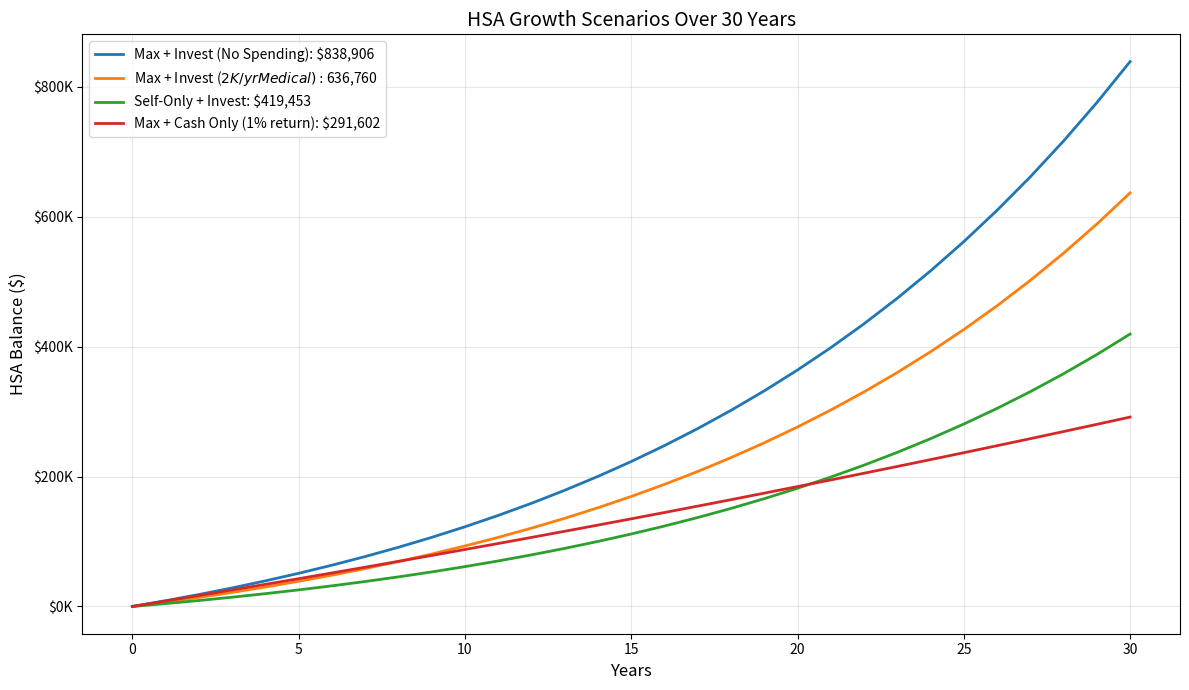

Here is the Python script that generated this plot:
# Setup - Run this first!
import pandas as pd
import numpy as np
import matplotlib.pyplot as plt

print("Setup complete!")
print("="*50)

def calculate_hsa_tax_savings(contribution, federal_rate, state_rate, fica_rate=0.0765):
    """
    Calculate total tax savings from HSA contribution.
    
    Args:
        contribution: Annual HSA contribution
        federal_rate: Federal marginal tax rate (e.g., 0.22 for 22%)
        state_rate: State income tax rate (e.g., 0.05 for 5%)
        fica_rate: FICA tax rate (7.65% for most employees)
    """
    # Payroll contributions avoid FICA; direct contributions don't
    federal_savings = contribution * federal_rate
    state_savings = contribution * state_rate
    fica_savings = contribution * fica_rate  # Only if through payroll
    
    total_payroll = federal_savings + state_savings + fica_savings
    total_direct = federal_savings + state_savings
    
    print("HSA Tax Savings Calculator")
    print("=" * 50)
    print(f"Annual Contribution:     ${contribution:,.2f}")
    print(f"\nTax Rates:")
    print(f"  Federal:               {federal_rate*100:.1f}%")
    print(f"  State:                 {state_rate*100:.1f}%")
    print(f"  FICA:                  {fica_rate*100:.2f}%")
    print(f"\nTax Savings:")
    print(f"  Federal:               ${federal_savings:,.2f}")
    print(f"  State:                 ${state_savings:,.2f}")
    print(f"  FICA (if payroll):     ${fica_savings:,.2f}")
    print(f"\nTotal Savings:")
    print(f"  Via Payroll Deduction: ${total_payroll:,.2f}")
    print(f"  Via Direct Deposit:    ${total_direct:,.2f}")
    print(f"\nEffective Cost of ${contribution:,.0f} contribution:")
    print(f"  Via Payroll: ${contribution - total_payroll:,.2f}")
    
    return {'federal': federal_savings, 'state': state_savings, 
            'fica': fica_savings, 'total_payroll': total_payroll}

# Example: Family max contribution, 24% federal, 5% state
savings = calculate_hsa_tax_savings(8300, 0.24, 0.05)

def project_hsa_growth(annual_contribution, years, return_rate=0.07, 
                       annual_medical_spending=0, starting_balance=0):
    """
    Project HSA balance over time with optional medical spending.
    """
    balances = [starting_balance]
    contributions_total = [0]
    
    balance = starting_balance
    total_contributed = 0
    
    for year in range(1, years + 1):
        # Add contribution at start of year
        balance += annual_contribution
        total_contributed += annual_contribution
        
        # Subtract medical spending
        balance -= annual_medical_spending
        
        # Apply growth
        balance *= (1 + return_rate)
        
        balances.append(balance)
        contributions_total.append(total_contributed)
    
    # Calculate growth component
    growth = balance - total_contributed + (annual_medical_spending * years)
    
    return {
        'final_balance': balance,
        'total_contributed': total_contributed,
        'total_growth': growth,
        'balances': balances,
        'contributions': contributions_total
    }

# Project 30 years of HSA investing
result = project_hsa_growth(
    annual_contribution=8300,
    years=30,
    return_rate=0.07,
    annual_medical_spending=0  # Paying out-of-pocket, saving receipts
)

print("HSA 30-Year Growth Projection")
print("=" * 50)
print(f"Annual Contribution:  ${8300:,}")
print(f"Return Rate:          7%")
print(f"Medical Spending:     $0 (pay out-of-pocket)")
print(f"\nAfter 30 Years:")
print(f"Total Contributed:    ${result['total_contributed']:,.0f}")
print(f"Investment Growth:    ${result['total_growth']:,.0f}")
print(f"Final Balance:        ${result['final_balance']:,.0f}")

def visualize_hsa_scenarios(years=30):
    """
    Compare HSA growth under different scenarios.
    """
    scenarios = {
        'Max + Invest (No Spending)': {'contrib': 8300, 'spend': 0},
        'Max + Invest ($2K/yr Medical)': {'contrib': 8300, 'spend': 2000},
        'Self-Only + Invest': {'contrib': 4150, 'spend': 0},
        'Max + Cash Only (1% return)': {'contrib': 8300, 'spend': 0, 'return': 0.01},
    }
    
    fig, ax = plt.subplots(figsize=(12, 7))
    
    for name, params in scenarios.items():
        return_rate = params.get('return', 0.07)
        result = project_hsa_growth(
            annual_contribution=params['contrib'],
            years=years,
            return_rate=return_rate,
            annual_medical_spending=params['spend']
        )
        ax.plot(range(years + 1), result['balances'], 
                label=f"{name}: ${result['final_balance']:,.0f}", linewidth=2)
    
    ax.set_xlabel('Years', fontsize=12)
    ax.set_ylabel('HSA Balance ($)', fontsize=12)
    ax.set_title('HSA Growth Scenarios Over 30 Years', fontsize=14)
    ax.legend(loc='upper left')
    ax.grid(True, alpha=0.3)
    ax.yaxis.set_major_formatter(plt.FuncFormatter(lambda x, p: f'${x/1000:.0f}K'))
    
    plt.tight_layout()
    plt.show()
    
    print("\nKey Insight: Investing HSA funds vs. leaving in cash")
    print("makes a difference of $500K+ over 30 years!")

visualize_hsa_scenarios()

def compare_hsa_fsa(annual_medical_expenses, tax_rate=0.24, years=20):
    """
    Compare HSA vs FSA over time, accounting for FSA forfeiture risk.
    """
    # FSA: Use it or lose it (assume 10% forfeiture on average)
    fsa_limit = 3200
    fsa_contribution = min(annual_medical_expenses * 1.1, fsa_limit)  # Slight over-estimate
    fsa_forfeiture_rate = 0.10  # Average 10% forfeited
    
    # HSA: Can invest surplus
    hsa_limit = 8300
    hsa_contribution = hsa_limit
    hsa_surplus = hsa_contribution - annual_medical_expenses
    
    # Calculate outcomes
    fsa_annual_savings = fsa_contribution * tax_rate
    fsa_annual_loss = fsa_contribution * fsa_forfeiture_rate * (1 - tax_rate)
    fsa_net_benefit = fsa_annual_savings - fsa_annual_loss
    
    # HSA with investment growth
    hsa_annual_tax_savings = hsa_contribution * tax_rate
    hsa_invested = []
    balance = 0
    for year in range(years):
        balance += hsa_surplus
        balance *= 1.07
        hsa_invested.append(balance)
    
    print("HSA vs FSA Comparison")
    print("=" * 50)
    print(f"Annual Medical Expenses: ${annual_medical_expenses:,}")
    print(f"Tax Rate: {tax_rate*100:.0f}%")
    print(f"\nFSA (Use-It-Or-Lose-It):")
    print(f"  Contribution:          ${fsa_contribution:,.0f}")
    print(f"  Annual Tax Savings:    ${fsa_annual_savings:,.0f}")
    print(f"  Est. Forfeiture Loss:  ${fsa_annual_loss:,.0f}")
    print(f"  Net Annual Benefit:    ${fsa_net_benefit:,.0f}")
    print(f"\nHSA (Invest the Surplus):")
    print(f"  Contribution:          ${hsa_contribution:,}")
    print(f"  Annual Tax Savings:    ${hsa_annual_tax_savings:,.0f}")
    print(f"  Annual Surplus:        ${hsa_surplus:,}")
    print(f"  After {years} years invested: ${hsa_invested[-1]:,.0f}")
    print(f"\nHSA Advantage after {years} years:")
    print(f"  Tax savings: ${hsa_annual_tax_savings * years - fsa_net_benefit * years:,.0f}")
    print(f"  + Investment growth: ${hsa_invested[-1]:,.0f}")

# Compare for someone with $3,000/year medical expenses
compare_hsa_fsa(annual_medical_expenses=3000)

def receipt_reimbursement_strategy(expenses_by_year, return_rate=0.07):
    """
    Show the benefit of saving receipts and reimbursing later.
    
    Args:
        expenses_by_year: Dict of {year: expense_amount}
    """
    current_year = 2024
    reimbursement_year = 2044  # 20 years later
    
    print("Receipt Hoarding Strategy")
    print("=" * 60)
    print(f"Plan: Save receipts now, reimburse in {reimbursement_year}")
    print(f"Investment return: {return_rate*100:.0f}%/year")
    print("\n" + "-"*60)
    
    total_expenses = 0
    total_future_value = 0
    
    results = []
    for year, expense in sorted(expenses_by_year.items()):
        years_to_grow = reimbursement_year - year
        future_value = expense * ((1 + return_rate) ** years_to_grow)
        growth = future_value - expense
        
        results.append({
            'Year': year,
            'Expense': expense,
            'Years': years_to_grow,
            'Future Value': future_value,
            'Growth': growth
        })
        
        total_expenses += expense
        total_future_value += future_value
    
    df = pd.DataFrame(results)
    df['Expense'] = df['Expense'].apply(lambda x: f'${x:,.0f}')
    df['Future Value'] = df['Future Value'].apply(lambda x: f'${x:,.0f}')
    df['Growth'] = df['Growth'].apply(lambda x: f'${x:,.0f}')
    print(df.to_string(index=False))
    
    print("\n" + "-"*60)
    print(f"Total Receipts Saved:      ${total_expenses:,.0f}")
    print(f"Value in {reimbursement_year}:          ${total_future_value:,.0f}")
    print(f"Tax-Free Reimbursement:    ${total_expenses:,.0f}")
    print(f"Remaining (taxable@65):    ${total_future_value - total_expenses:,.0f}")
    print(f"\nBenefit: ${total_future_value - total_expenses:,.0f} of tax-free growth!")

# Example: Track expenses over several years
my_expenses = {
    2024: 1500,  # Doctor visits, prescriptions
    2025: 2000,  # Dental work
    2026: 800,   # Vision
    2027: 3000,  # Minor procedure
    2028: 1200,  # Regular expenses
}

receipt_reimbursement_strategy(my_expenses)

# Day 9 Quiz: Health Savings Account (HSA)

quiz_questions = [
    {
        "question": "What is the 'triple tax advantage' of an HSA?",
        "options": [
            "A) Tax-deductible contributions, tax-free growth, tax-free withdrawals for medical",
            "B) No income tax, no capital gains tax, no estate tax",
            "C) Federal, state, and local tax deductions",
            "D) Pre-tax contributions, employer match, tax-free growth"
        ],
        "answer": "A",
        "explanation": "HSAs offer tax-deductible contributions, tax-free growth, and tax-free withdrawals for qualified medical expenses - the only account with all three benefits."
    },
    {
        "question": "What is required to be eligible for an HSA?",
        "options": [
            "A) Any health insurance plan",
            "B) High Deductible Health Plan (HDHP)",
            "C) Medicare enrollment",
            "D) Employer sponsorship"
        ],
        "answer": "B",
        "explanation": "You must be enrolled in a High Deductible Health Plan (HDHP) to contribute to an HSA. Medicare enrollees cannot contribute."
    },
    {
        "question": "What is the 2024 HSA contribution limit for family coverage?",
        "options": [
            "A) $3,200",
            "B) $4,150",
            "C) $8,300",
            "D) $23,000"
        ],
        "answer": "C",
        "explanation": "The 2024 family HSA contribution limit is $8,300 ($9,300 with catch-up for those 55+)."
    },
    {
        "question": "What happens to unused HSA funds at year end?",
        "options": [
            "A) They are forfeited (use-it-or-lose-it)",
            "B) They roll over indefinitely",
            "C) Up to $610 can roll over",
            "D) They convert to taxable income"
        ],
        "answer": "B",
        "explanation": "Unlike FSAs, HSA funds roll over indefinitely. There is no use-it-or-lose-it rule."
    },
    {
        "question": "What is the penalty for non-medical HSA withdrawals before age 65?",
        "options": [
            "A) 10% penalty plus income tax",
            "B) 20% penalty plus income tax",
            "C) Income tax only",
            "D) No penalty or tax"
        ],
        "answer": "B",
        "explanation": "Non-qualified withdrawals before age 65 incur a 20% penalty plus regular income tax. After 65, only income tax applies (like a Traditional IRA)."
    },
    {
        "question": "Which states do NOT offer state tax benefits for HSA contributions?",
        "options": [
            "A) Texas and Florida",
            "B) California and New Jersey",
            "C) New York and Massachusetts",
            "D) All states offer HSA tax benefits"
        ],
        "answer": "B",
        "explanation": "California, New Jersey, and Alabama do not recognize the HSA tax benefits at the state level."
    },
    {
        "question": "What is the 'receipt hoarding' strategy?",
        "options": [
            "A) Submit receipts immediately for reimbursement",
            "B) Pay medical expenses out-of-pocket, save receipts, reimburse later",
            "C) Only use HSA for large expenses",
            "D) Keep receipts for tax audit purposes only"
        ],
        "answer": "B",
        "explanation": "The receipt hoarding strategy involves paying medical expenses out-of-pocket, saving receipts, letting HSA funds grow tax-free, then reimbursing yourself years later. There's no time limit on reimbursement."
    },
    {
        "question": "Can HSA funds be used to pay Medicare premiums?",
        "options": [
            "A) No, never",
            "B) Yes, for Parts B, D, and Medicare Advantage",
            "C) Only for Medigap/supplemental policies",
            "D) Only if you're still working"
        ],
        "answer": "B",
        "explanation": "HSA funds can be used tax-free to pay Medicare Parts B, D, and Medicare Advantage premiums (but NOT Medigap premiums)."
    }
]

def run_quiz():
    score = 0
    print("Day 9 Quiz: Health Savings Account (HSA)")
    print("=" * 55)
    
    for i, q in enumerate(quiz_questions, 1):
        print(f"\nQ{i}: {q['question']}")
        for opt in q['options']:
            print(f"   {opt}")
        
        answer = input("Your answer (A/B/C/D): ").strip().upper()
        if answer == q['answer']:
            print("✓ Correct!")
            score += 1
        else:
            print(f"✗ Incorrect. The answer is {q['answer']}")
        print(f"   Explanation: {q['explanation']}")
    
    print(f"\n{'='*55}")
    print(f"Final Score: {score}/{len(quiz_questions)} ({score/len(quiz_questions)*100:.0f}%)")
    
    if score >= 7:
        print("Excellent! You understand the HSA triple tax advantage.")
    elif score >= 5:
        print("Good job! Review the receipt strategy and state tax rules.")
    else:
        print("Review the HSA eligibility and contribution rules before continuing.")

# Uncomment to run the quiz:
# run_quiz()